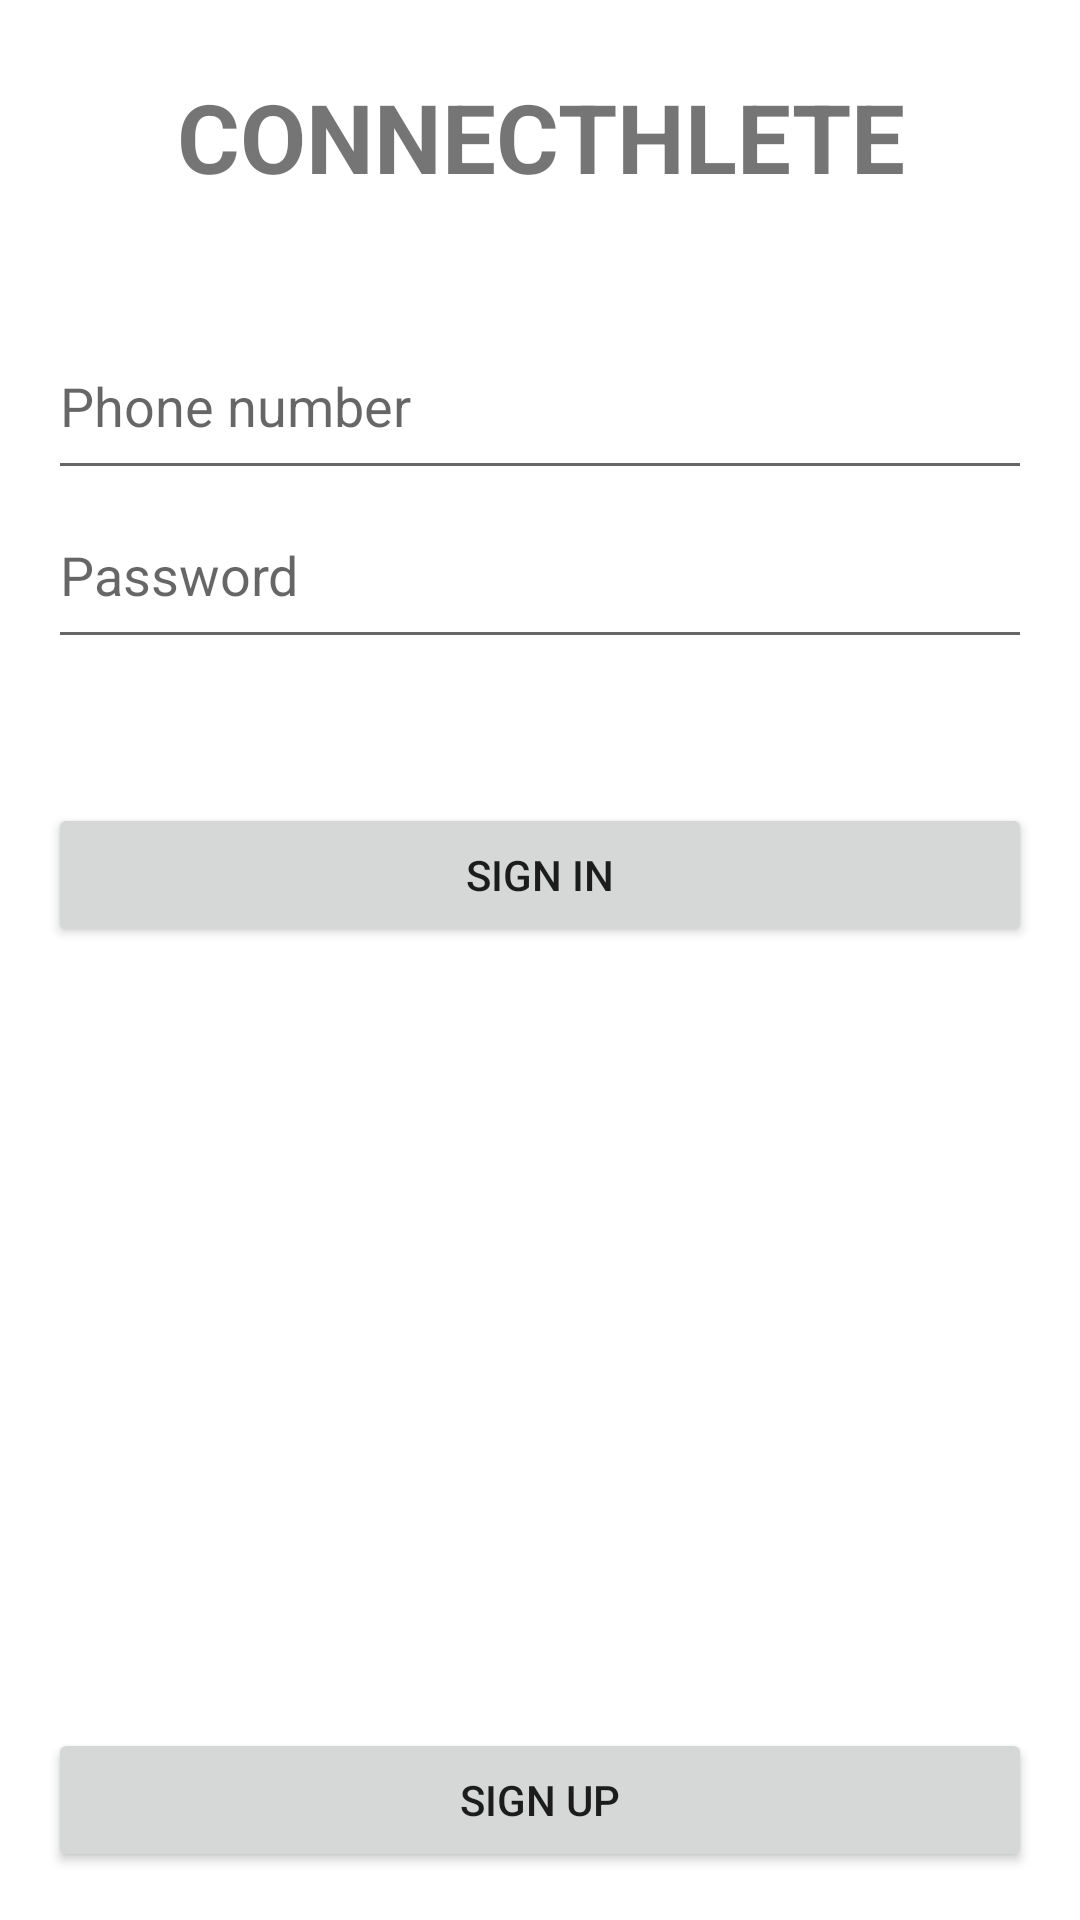

Android layout source for this screen:
<!-- AndroidManifest.xml: application theme Theme.Connecthlete -->
<!-- res/layout/activity_main.xml -->
<?xml version="1.0" encoding="utf-8"?>
<androidx.constraintlayout.widget.ConstraintLayout xmlns:android="http://schemas.android.com/apk/res/android"
    xmlns:app="http://schemas.android.com/apk/res-auto"
    xmlns:tools="http://schemas.android.com/tools"
    android:layout_width="match_parent"
    android:layout_height="match_parent"
    tools:context=".MainActivity">

    <RelativeLayout
        android:layout_width="match_parent"
        android:orientation="vertical"
        android:layout_height="match_parent">

        <LinearLayout
            android:orientation="vertical"
            android:padding="16dp"
            android:layout_alignParentTop="true"
            android:layout_width="match_parent"
            android:layout_height="wrap_content">

            <TextView
                android:layout_width="match_parent"
                android:text="CONNECTHLETE"
                android:layout_marginBottom="32dp"
                android:textStyle="bold"
                android:textSize="32dp"
                android:gravity="center"
                android:padding="8dp"
                android:layout_height="wrap_content">


            </TextView>

            <EditText
                android:id="@+id/phone"
                android:layout_width="match_parent"
                android:layout_height="wrap_content"
                android:hint="Phone number"
                android:paddingTop="16dp"
                android:paddingBottom="16dp">

            </EditText>

            <EditText
                android:id="@+id/pass"
                android:layout_width="match_parent"
                android:layout_height="wrap_content"
                android:hint="Password"
                android:paddingTop="16dp"
                android:paddingBottom="16dp">

            </EditText>
            <Button
                android:id="@+id/signin"
                android:layout_width="match_parent"
                android:layout_height="wrap_content"
                android:layout_centerHorizontal="true"
                android:layout_marginTop="48dp"
                android:text="SIGN IN">


            </Button>

        </LinearLayout>

        <LinearLayout
            android:orientation="vertical"
            android:padding="16dp"
            android:layout_width="match_parent"
            android:layout_alignParentBottom="true"
            android:layout_height="wrap_content">

            <Button

                android:id="@+id/signup"
                android:layout_width="match_parent"
                android:layout_height="wrap_content"
                android:layout_centerHorizontal="true"
                android:text="SIGN UP">


            </Button>
        </LinearLayout>


    </RelativeLayout>

</androidx.constraintlayout.widget.ConstraintLayout>
<!-- resources referenced by this layout -->
<resources>
  <style name="Theme.Connecthlete" parent="Theme.MaterialComponents.DayNight.DarkActionBar">
          
          <item name="colorPrimary">@color/purple_500</item>
          <item name="colorPrimaryVariant">@color/purple_700</item>
          <item name="colorOnPrimary">@color/white</item>
          
          <item name="colorSecondary">@color/teal_200</item>
          <item name="colorSecondaryVariant">@color/teal_700</item>
          <item name="colorOnSecondary">@color/black</item>
          
          <item name="android:statusBarColor" tools:targetApi="l">?attr/colorPrimaryVariant</item>
          
      </style>
  <!-- not gathered from this repository: default colours our renderer supplied (Android Studio template values) -->
  <color name="purple_500">#FF6200EE</color>
  <color name="purple_700">#FF3700B3</color>
  <color name="teal_200">#FF03DAC5</color>
  <color name="teal_700">#FF018786</color>
  <color name="black">#FF000000</color>
  <color name="white">#FFFFFFFF</color>
</resources>
